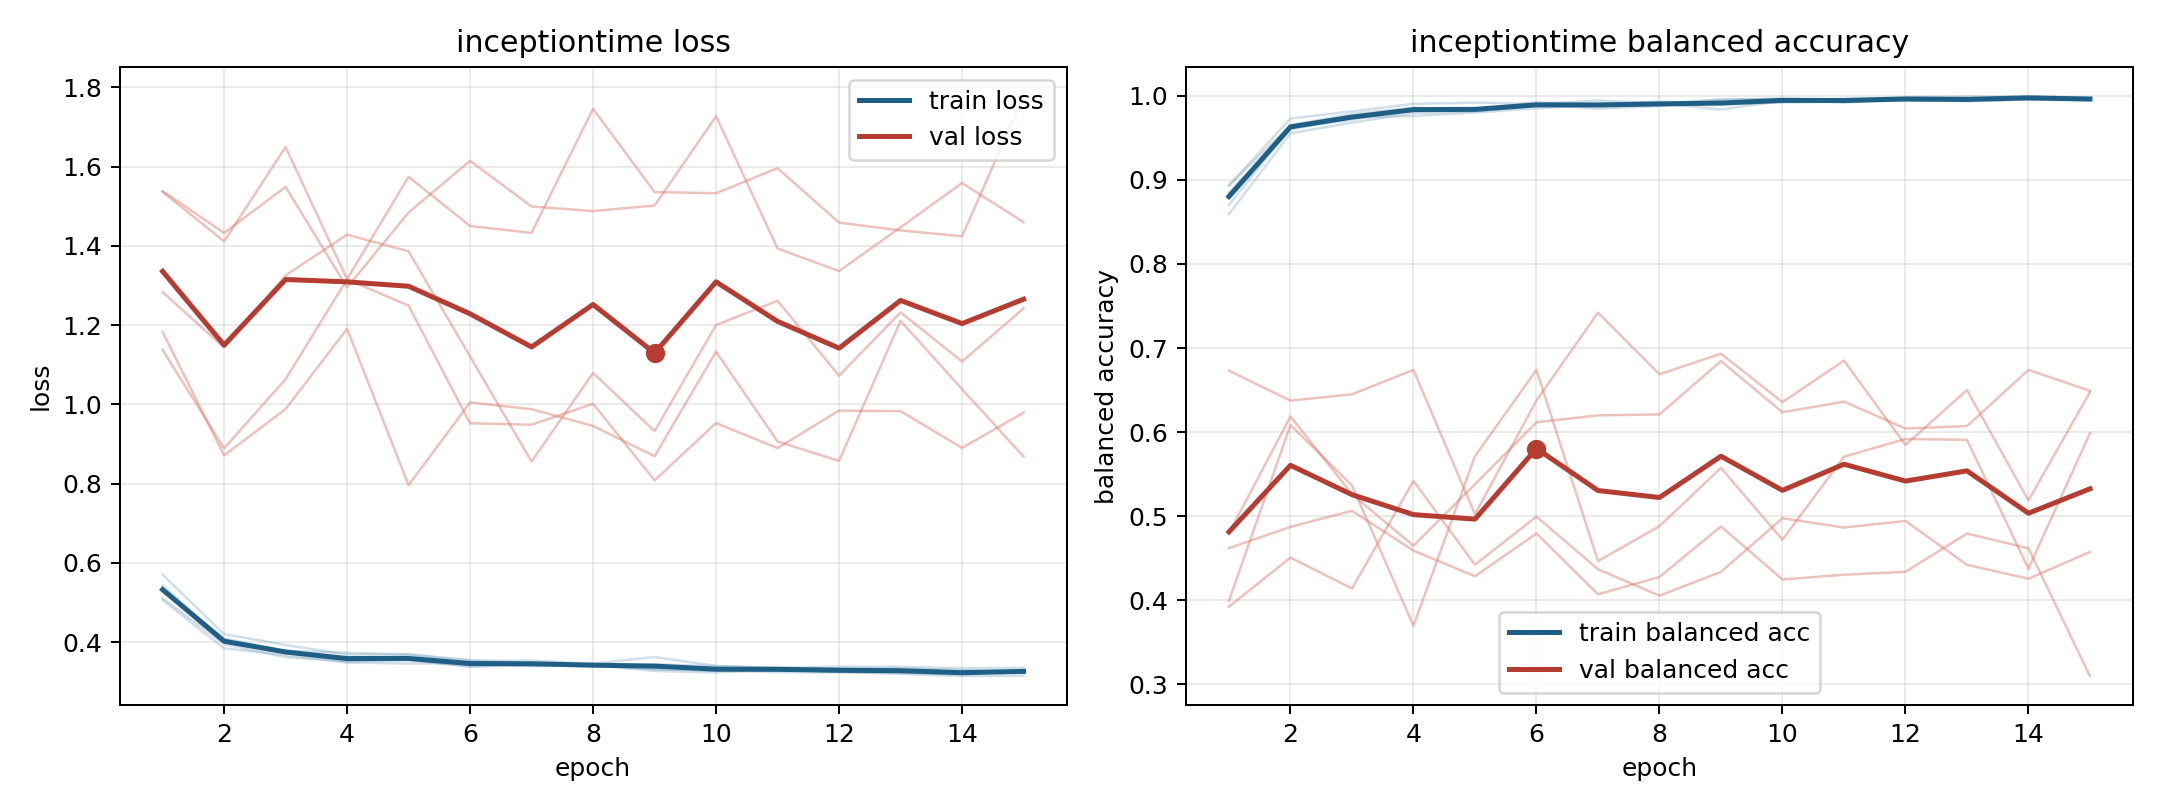

Values plotted in this chart, from the file beside it:
model, fold, epoch, train_loss, train_balanced_accuracy, val_loss, val_balanced_accuracy
inceptiontime, 1, 1, 0.5109, 0.8935, 1.284, 0.673
inceptiontime, 1, 2, 0.3953, 0.9649, 1.144, 0.6374
inceptiontime, 1, 3, 0.3622, 0.9782, 1.326, 0.645
inceptiontime, 1, 4, 0.3519, 0.9856, 1.428, 0.674
inceptiontime, 1, 5, 0.3562, 0.9829, 1.387, 0.5023
inceptiontime, 1, 6, 0.338, 0.9924, 1.121, 0.6376
inceptiontime, 1, 7, 0.3421, 0.9873, 0.8559, 0.742
inceptiontime, 1, 8, 0.3423, 0.9883, 1.08, 0.6687
inceptiontime, 1, 9, 0.3275, 0.9955, 0.9327, 0.6932
inceptiontime, 1, 10, 0.3234, 0.9961, 1.2, 0.6356
inceptiontime, 1, 11, 0.3322, 0.9916, 1.262, 0.6851
inceptiontime, 1, 12, 0.3254, 0.9966, 1.073, 0.5846
inceptiontime, 1, 13, 0.3199, 0.9968, 1.232, 0.6501
inceptiontime, 1, 14, 0.3144, 0.9994, 1.108, 0.5188
inceptiontime, 1, 15, 0.3154, 0.9975, 1.242, 0.6476
inceptiontime, 2, 1, 0.5066, 0.8931, 1.537, 0.462
inceptiontime, 2, 2, 0.3845, 0.9728, 1.412, 0.4874
inceptiontime, 2, 3, 0.3675, 0.9813, 1.65, 0.5064
inceptiontime, 2, 4, 0.3485, 0.9903, 1.316, 0.4591
inceptiontime, 2, 5, 0.3461, 0.9918, 1.575, 0.4286
inceptiontime, 2, 6, 0.3463, 0.9902, 1.45, 0.4795
inceptiontime, 2, 7, 0.3396, 0.9943, 1.433, 0.4072
inceptiontime, 2, 8, 0.3415, 0.9912, 1.746, 0.4278
inceptiontime, 2, 9, 0.3325, 0.9953, 1.536, 0.4879
inceptiontime, 2, 10, 0.3283, 0.9963, 1.533, 0.4248
inceptiontime, 2, 11, 0.3301, 0.9951, 1.596, 0.4305
inceptiontime, 2, 12, 0.3256, 0.9982, 1.459, 0.4339
inceptiontime, 2, 13, 0.3225, 0.999, 1.439, 0.4794
inceptiontime, 2, 14, 0.3189, 0.9986, 1.424, 0.4618
inceptiontime, 2, 15, 0.3284, 0.9964, 1.778, 0.3099
inceptiontime, 3, 1, 0.5703, 0.8592, 1.138, 0.4799
inceptiontime, 3, 2, 0.4204, 0.9552, 0.8893, 0.6186
inceptiontime, 3, 3, 0.3931, 0.9679, 1.064, 0.5263
inceptiontime, 3, 4, 0.3689, 0.9795, 1.316, 0.4649
inceptiontime, 3, 5, 0.3692, 0.9812, 1.249, 0.538
inceptiontime, 3, 6, 0.3525, 0.9878, 0.9525, 0.6117
inceptiontime, 3, 7, 0.3536, 0.9898, 0.9489, 0.6199
inceptiontime, 3, 8, 0.3458, 0.9907, 1.002, 0.621
inceptiontime, 3, 9, 0.3625, 0.9836, 0.8085, 0.6845
inceptiontime, 3, 10, 0.3402, 0.9938, 0.9531, 0.6236
inceptiontime, 3, 11, 0.3344, 0.9954, 0.8898, 0.6363
inceptiontime, 3, 12, 0.3383, 0.9946, 0.9846, 0.6042
inceptiontime, 3, 13, 0.3378, 0.9939, 0.9831, 0.6072
inceptiontime, 3, 14, 0.3341, 0.9958, 0.8903, 0.6739
inceptiontime, 3, 15, 0.3356, 0.9951, 0.9791, 0.6492
inceptiontime, 4, 1, 0.5321, 0.8849, 1.539, 0.3925
inceptiontime, 4, 2, 0.4094, 0.9598, 1.433, 0.4509
inceptiontime, 4, 3, 0.3783, 0.9739, 1.549, 0.414
inceptiontime, 4, 4, 0.3732, 0.9759, 1.295, 0.542
inceptiontime, 4, 5, 0.3692, 0.98, 1.484, 0.4424
inceptiontime, 4, 6, 0.3551, 0.9849, 1.615, 0.4995
inceptiontime, 4, 7, 0.3458, 0.9891, 1.5, 0.437
inceptiontime, 4, 8, 0.338, 0.9931, 1.488, 0.4055
inceptiontime, 4, 9, 0.3442, 0.9896, 1.502, 0.4338
inceptiontime, 4, 10, 0.3393, 0.9919, 1.727, 0.4976
inceptiontime, 4, 11, 0.3364, 0.9929, 1.394, 0.4866
inceptiontime, 4, 12, 0.3333, 0.9944, 1.337, 0.4944
inceptiontime, 4, 13, 0.3343, 0.9932, 1.447, 0.4423
inceptiontime, 4, 14, 0.3296, 0.9955, 1.559, 0.4257
inceptiontime, 4, 15, 0.3257, 0.9968, 1.46, 0.4576
... 15 more rows
